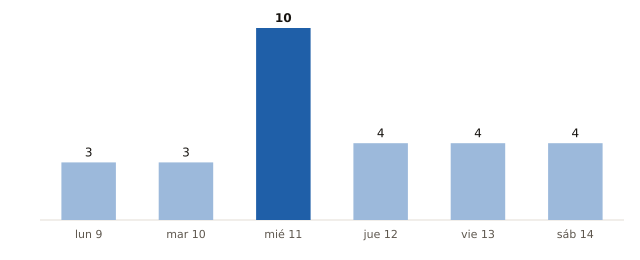

Data behind this chart, as committed beside it:
fecha, municipios_prob_90_o_mas
2026-11-09, 3
2026-11-10, 3
2026-11-11, 10
2026-11-12, 4
2026-11-13, 4
2026-11-14, 4
